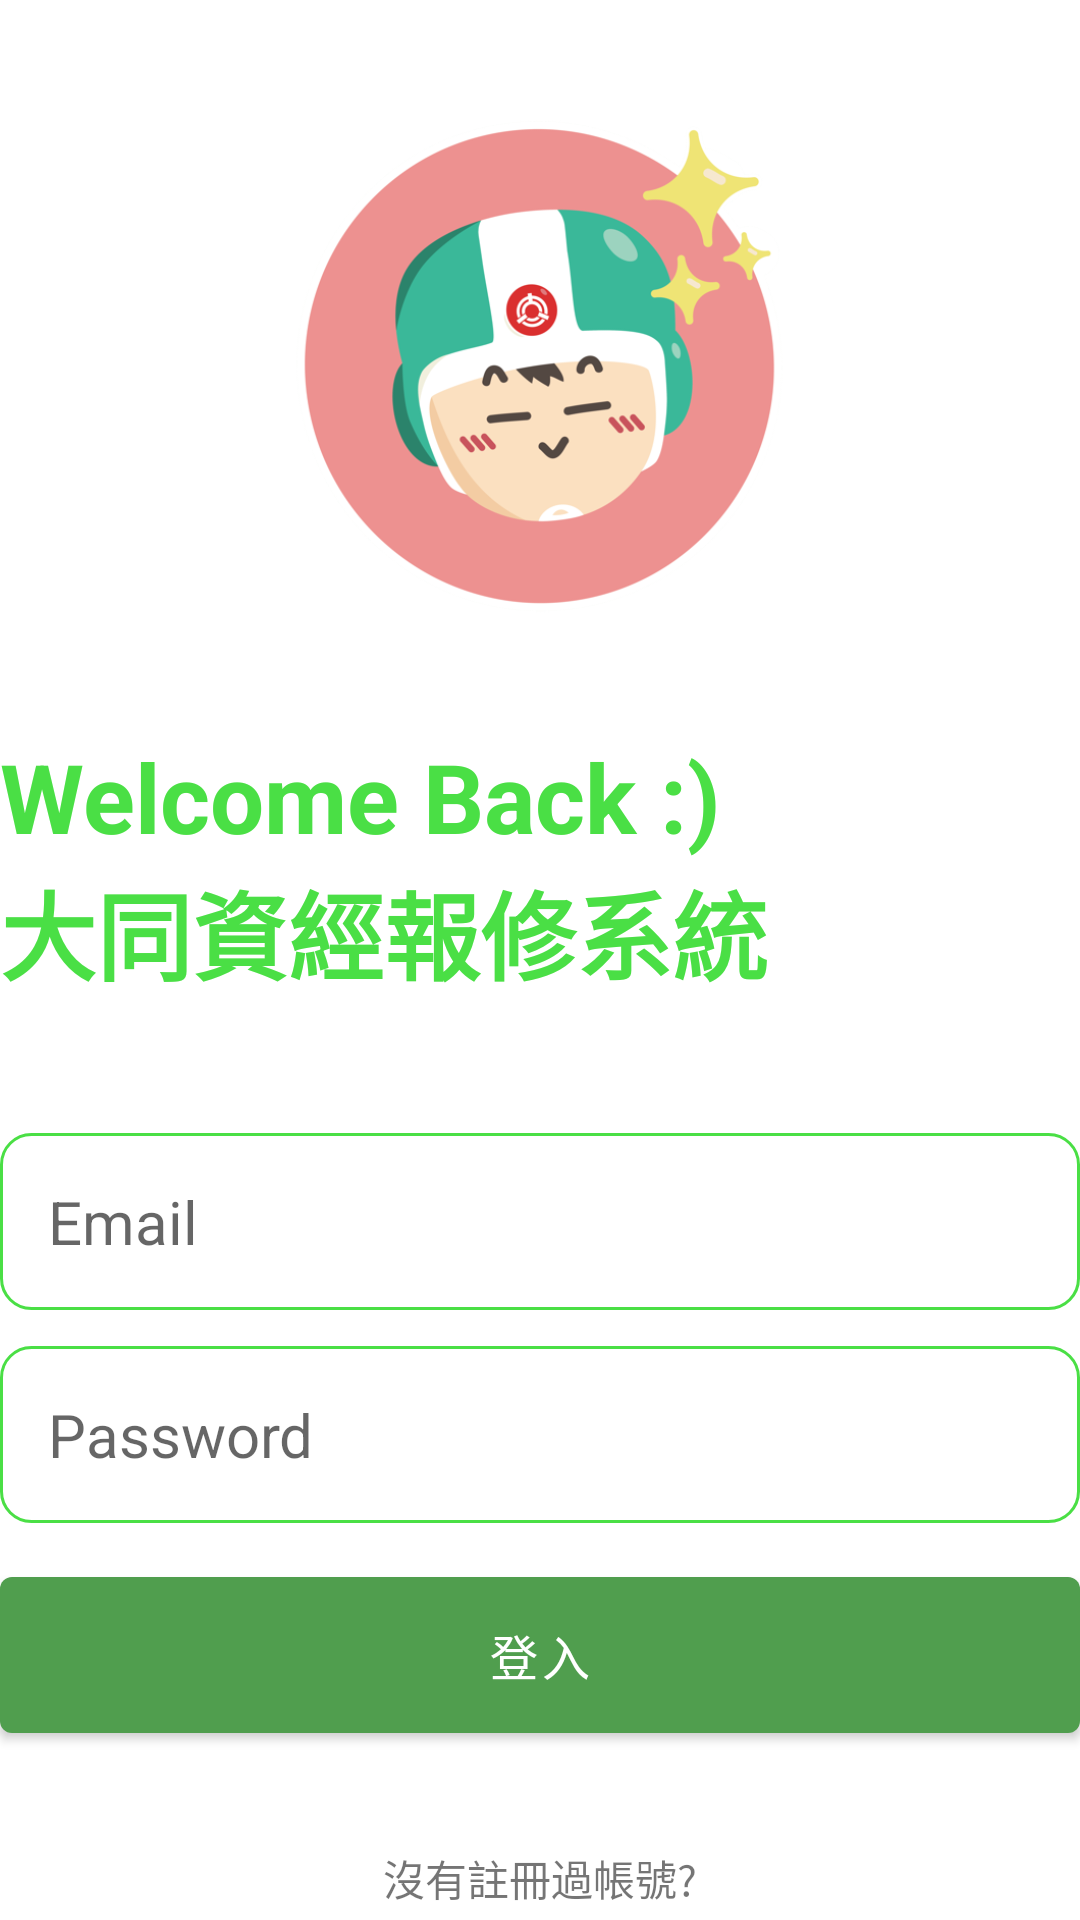

Write the Android layout XML for this screen, with the resource values it uses.
<!-- AndroidManifest.xml: application theme Theme.BottomNavigationViewWithFragments -->
<!-- res/layout/activity_login.xml -->
<?xml version="1.0" encoding="utf-8"?>
<RelativeLayout xmlns:android="http://schemas.android.com/apk/res/android"
    xmlns:app="http://schemas.android.com/apk/res-auto"
    xmlns:tools="http://schemas.android.com/tools"
    android:layout_width="match_parent"
    android:layout_height="match_parent"
    android:layout_marginVertical="16dp"
    android:layout_marginHorizontal="32dp"
    tools:context=".LoginActivity">

    <ImageView
        android:id="@+id/login_icon"
        android:layout_width="180dp"
        android:layout_height="180dp"
        android:layout_centerHorizontal="true"
        android:layout_marginVertical="32dp"
        android:src="@drawable/signin_b" />
    <LinearLayout
        android:layout_width="match_parent"
        android:layout_height="wrap_content"
        android:layout_below="@id/login_icon"
        android:id="@+id/hello_text"
        android:orientation="vertical">

        <TextView
            android:layout_width="match_parent"
            android:layout_height="wrap_content"
            android:text="Welcome Back :)"
            android:textStyle="bold"
            android:textSize="32sp"
            android:textColor="@color/purple_700"/>

        <TextView
            android:layout_width="match_parent"
            android:layout_height="wrap_content"
            android:text="大同資經報修系統"
            android:textStyle="bold"
            android:textSize="32sp"
            android:textColor="@color/purple_700"/>

    </LinearLayout>

    <LinearLayout
        android:layout_width="match_parent"
        android:layout_height="wrap_content"
        android:layout_below="@id/hello_text"
        android:id="@+id/form_layout"
        android:layout_marginVertical="32dp"
        android:orientation="vertical">

        <EditText
            android:layout_width="match_parent"
            android:layout_height="wrap_content"
            android:id="@+id/email_edit_text"
            android:inputType="textEmailAddress"
            android:hint="Email"
            android:textSize="20sp"
            android:background="@drawable/rounded_corner"
            android:padding="16dp"
            android:layout_marginTop="12dp"/>

        <EditText
            android:layout_width="match_parent"
            android:layout_height="wrap_content"
            android:id="@+id/password_edit_text"
            android:inputType="textPassword"
            android:hint="Password"
            android:textSize="20sp"
            android:background="@drawable/rounded_corner"
            android:padding="16dp"
            android:layout_marginTop="12dp"/>

          <com.google.android.material.button.MaterialButton
            android:layout_width="match_parent"
            android:id="@+id/login_btn"
            android:layout_height="64dp"
            android:text="登入"
            android:layout_marginTop="12dp"
            android:textSize="16sp" />

        <ProgressBar
            android:layout_width="24dp"
            android:layout_height="64dp"
            android:id="@+id/progress_bar"
            android:layout_gravity="center"
            android:visibility="gone"
            android:layout_marginTop="12dp"/>


    </LinearLayout>
    <LinearLayout
        android:layout_width="match_parent"
        android:layout_height="wrap_content"
        android:layout_below="@+id/form_layout"
        android:orientation="vertical"
        android:gravity="center">

        <TextView
            android:layout_width="wrap_content"
            android:layout_height="wrap_content"
            android:text="沒有註冊過帳號?"/>
        <TextView
            android:layout_width="wrap_content"
            android:layout_height="wrap_content"
            android:textStyle="bold"
            android:id="@+id/create_account_text_view_btn"
            android:text="按此註冊"/>

    </LinearLayout>




</RelativeLayout>
<!-- resources referenced by this layout -->
<resources>
  <color name="purple_700">#4ADF45</color>
  <!-- drawable rounded_corner (drawable) -->
  <?xml version="1.0" encoding="utf-8"?>
  <shape xmlns:android="http://schemas.android.com/apk/res/android"
      android:shape="rectangle">
      <corners android:radius="10dp"/>
      <stroke
          android:width="1dp"
          android:color="@color/purple_700">
  
      </stroke>
  </shape>
  <!-- drawable signin_b: png bitmap (drawable-v24, 56006 bytes) -->
  <style name="Theme.BottomNavigationViewWithFragments" parent="Theme.MaterialComponents.DayNight.NoActionBar">
          
          <item name="colorPrimary">@color/purple_500</item>
          <item name="colorPrimaryVariant">@color/purple_700</item>
          <item name="colorOnPrimary">@color/white</item>
          
          <item name="colorSecondary">@color/teal_200</item>
          <item name="colorSecondaryVariant">@color/teal_700</item>
          <item name="colorOnSecondary">@color/black</item>
          
          <item name="android:statusBarColor" tools:targetApi="l">?attr/colorPrimaryVariant</item>
          
      </style>
  <color name="purple_500">#509E4E</color>
  <color name="white">#FFFFFFFF</color>
  <color name="teal_200">#FF03DAC5</color>
  <color name="teal_700">#FF018786</color>
  <color name="black">#FF000000</color>
</resources>
